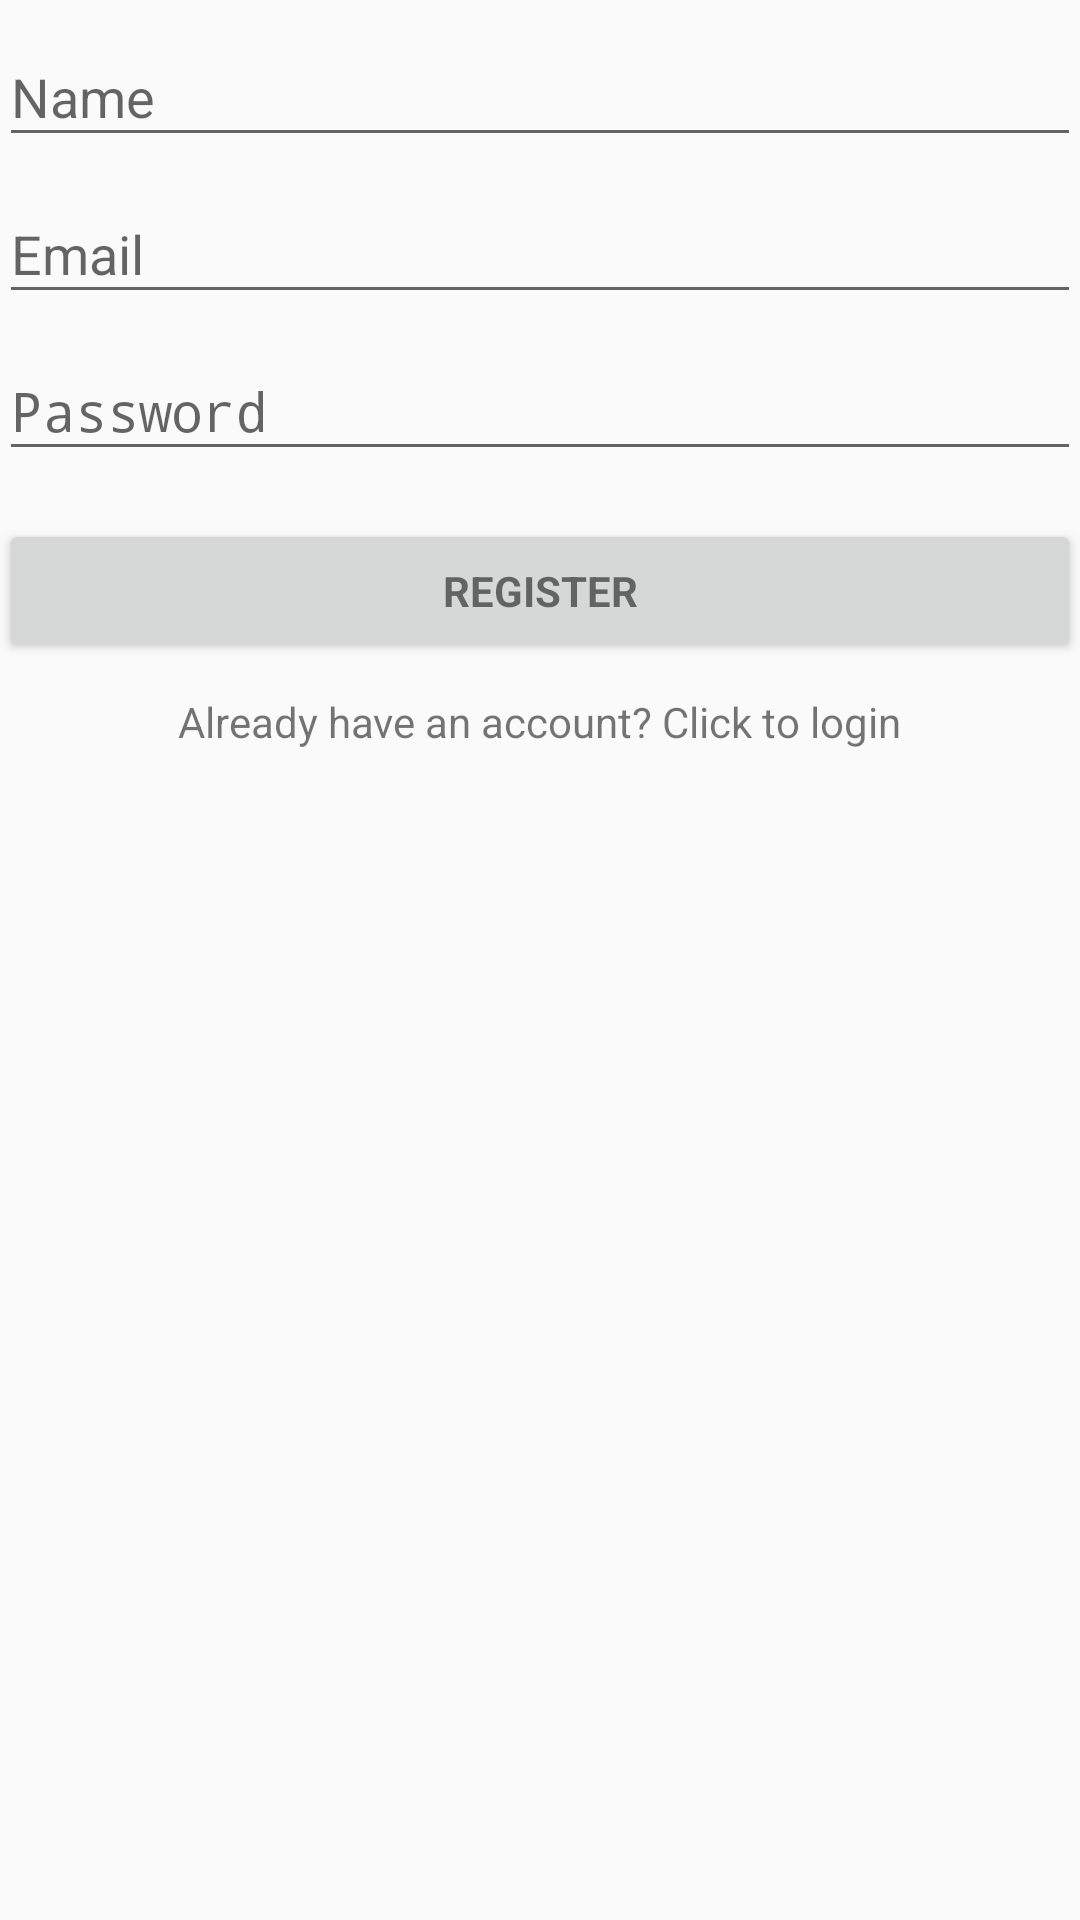

Produce the Android XML layout that renders to this screen, including the resource entries it uses.
<!-- AndroidManifest.xml: application theme AppTheme -->
<!-- res/layout/activity_register.xml -->
<LinearLayout xmlns:android="http://schemas.android.com/apk/res/android"
    xmlns:tools="http://schemas.android.com/tools"
    android:layout_width="match_parent"
    android:layout_height="match_parent"
    android:gravity="center_horizontal"
    android:orientation="vertical"
    android:paddingBottom="@dimen/activity_vertical_margin"
    android:paddingLeft="@dimen/activity_horizontal_margin"
    android:paddingRight="@dimen/activity_horizontal_margin"
    android:paddingTop="@dimen/activity_vertical_margin"
    tools:context="xyz.example.democharge.activities.RegisterActivity">

    
    <ProgressBar
        android:id="@+id/registerProgress"
        style="?android:attr/progressBarStyleLarge"
        android:layout_width="wrap_content"
        android:layout_height="wrap_content"
        android:layout_marginBottom="8dp"
        android:visibility="gone" />

    <ScrollView
        android:id="@+id/registerForm"
        android:layout_width="match_parent"
        android:layout_height="match_parent">

        <LinearLayout
            android:id="@+id/emailRegisterForm"
            android:layout_width="match_parent"
            android:layout_height="wrap_content"
            android:orientation="vertical">

            <android.support.design.widget.TextInputLayout
                android:layout_width="match_parent"
                android:layout_height="wrap_content">

                <EditText
                    android:id="@+id/registerName"
                    android:layout_width="match_parent"
                    android:layout_height="wrap_content"
                    android:hint="@string/prompt_name"
                    android:inputType="text"
                    android:maxLines="1"
                    android:singleLine="true" />

            </android.support.design.widget.TextInputLayout>

            <android.support.design.widget.TextInputLayout
                android:layout_width="match_parent"
                android:layout_height="wrap_content">

                <AutoCompleteTextView
                    android:id="@+id/registerEmail"
                    android:layout_width="match_parent"
                    android:layout_height="wrap_content"
                    android:hint="@string/prompt_email"
                    android:inputType="textEmailAddress"
                    android:maxLines="1"
                    android:singleLine="true" />

            </android.support.design.widget.TextInputLayout>

            <android.support.design.widget.TextInputLayout
                android:layout_width="match_parent"
                android:layout_height="wrap_content">

                <EditText
                    android:id="@+id/registerPassword"
                    android:layout_width="match_parent"
                    android:layout_height="wrap_content"
                    android:hint="@string/prompt_password"
                    android:imeActionId="@+id/login"
                    android:imeActionLabel="@string/action_register_short"
                    android:imeOptions="actionUnspecified"
                    android:inputType="textPassword"
                    android:maxLines="1"
                    android:singleLine="true" />

            </android.support.design.widget.TextInputLayout>

            <Button
                android:id="@+id/registerBtn"
                style="?android:textAppearanceSmall"
                android:layout_width="match_parent"
                android:layout_height="wrap_content"
                android:layout_marginTop="16dp"
                android:text="@string/action_register"
                android:textStyle="bold" />

            <TextView
                android:id="@+id/loginLinkLabel"
                android:layout_marginTop="10dp"
                android:layout_width="wrap_content"
                android:layout_height="wrap_content"
                android:layout_gravity="center"
                android:text="@string/label_click_to_login"
                android:color="@color/colorAccent"/>

        </LinearLayout>
    </ScrollView>
</LinearLayout>
<!-- resources referenced by this layout -->
<resources>
  <string name="action_register">Register</string>
  <string name="action_register_short">Register</string>
  <string name="label_click_to_login">Already have an account? Click to login</string>
  <string name="prompt_email">Email</string>
  <string name="prompt_name">Name</string>
  <string name="prompt_password">Password</string>
  <style name="AppTheme" parent="Theme.AppCompat.Light.DarkActionBar">
          
          <item name="colorPrimary">@color/colorPrimary</item>
          <item name="colorPrimaryDark">@color/colorPrimaryDark</item>
          <item name="colorAccent">@color/colorAccent</item>
      </style>
  <!-- not gathered from this repository: default colours our renderer supplied (Android Studio template values) -->
  <color name="colorPrimary">#FF6200EE</color>
  <color name="colorPrimaryDark">#FF3700B3</color>
  <color name="colorAccent">#FF03DAC5</color>
</resources>
